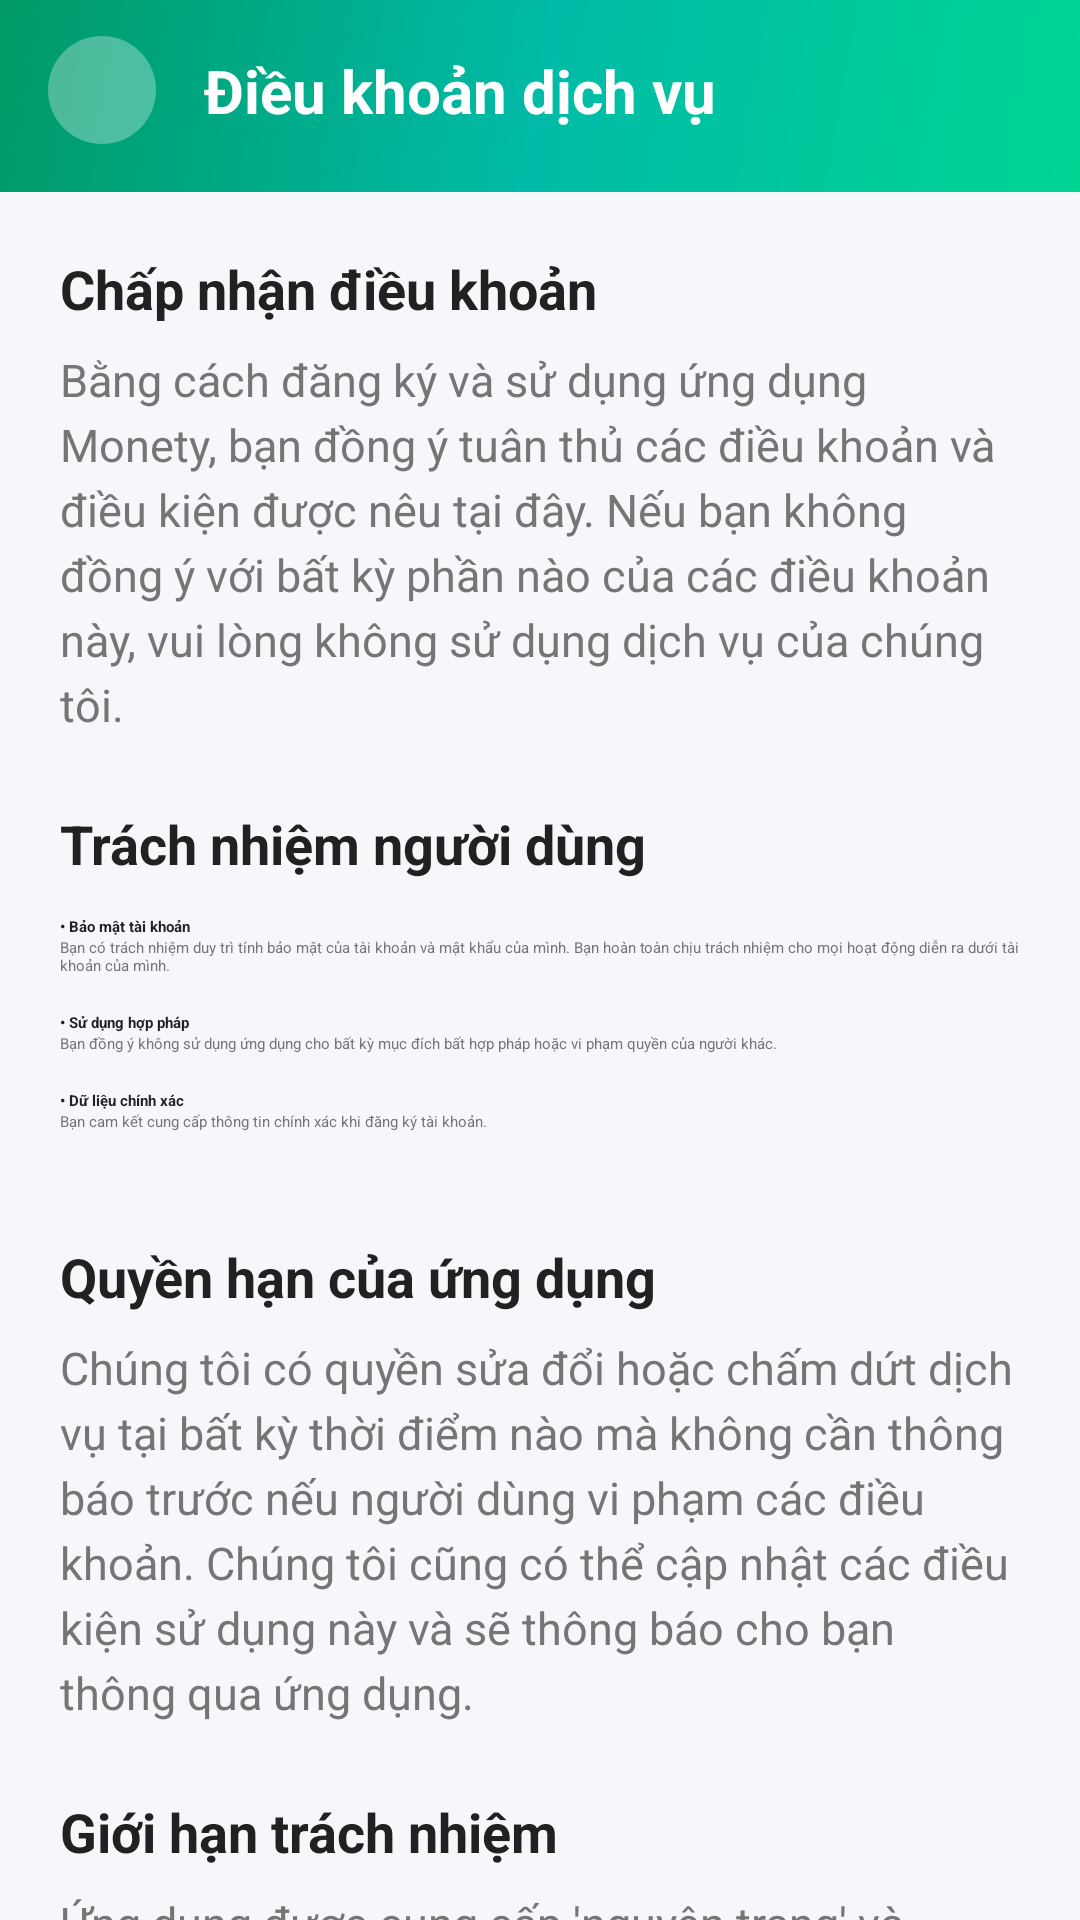

Android layout source for this screen:
<!-- AndroidManifest.xml: application theme Theme.App.Starting -->
<!-- res/layout/activity_terms_of_service.xml -->
<?xml version="1.0" encoding="utf-8"?>
<LinearLayout xmlns:android="http://schemas.android.com/apk/res/android"
    xmlns:app="http://schemas.android.com/apk/res-auto"
    android:layout_width="match_parent"
    android:layout_height="match_parent"
    android:background="#F5F7FA"
    android:orientation="vertical">

    
    <androidx.constraintlayout.widget.ConstraintLayout
        android:layout_width="match_parent"
        android:layout_height="wrap_content"
        android:background="@drawable/bg_gradient_green"
        android:paddingHorizontal="16dp"
        android:paddingTop="12dp"
        android:paddingBottom="16dp">

        <ImageView
            android:id="@+id/btnBack"
            android:layout_width="36dp"
            android:layout_height="36dp"
            android:background="@drawable/bg_avatar_circle"
            android:backgroundTint="#4DFFFFFF"
            android:padding="8dp"
            android:src="@drawable/ic_back"
            app:layout_constraintBottom_toBottomOf="parent"
            app:layout_constraintStart_toStartOf="parent"
            app:layout_constraintTop_toTopOf="parent"
            app:tint="@color/white" />

        <TextView
            android:layout_width="wrap_content"
            android:layout_height="wrap_content"
            android:layout_marginStart="16dp"
            android:text="Điều khoản dịch vụ"
            android:textColor="@color/white"
            android:textSize="20sp"
            android:textStyle="bold"
            app:layout_constraintBottom_toBottomOf="parent"
            app:layout_constraintStart_toEndOf="@id/btnBack"
            app:layout_constraintTop_toTopOf="parent" />
    </androidx.constraintlayout.widget.ConstraintLayout>

    <ScrollView
        android:layout_width="match_parent"
        android:layout_height="match_parent">

        <LinearLayout
            android:layout_width="match_parent"
            android:layout_height="wrap_content"
            android:orientation="vertical"
            android:padding="20dp">

            <TextView
                android:layout_width="match_parent"
                android:layout_height="wrap_content"
                android:text="Chấp nhận điều khoản"
                android:textColor="@color/text_primary"
                android:textSize="18sp"
                android:textStyle="bold" />

            <TextView
                android:layout_width="match_parent"
                android:layout_height="wrap_content"
                android:layout_marginTop="8dp"
                android:lineSpacingExtra="4dp"
                android:text="Bằng cách đăng ký và sử dụng ứng dụng Monety, bạn đồng ý tuân thủ các điều khoản và điều kiện được nêu tại đây. Nếu bạn không đồng ý với bất kỳ phần nào của các điều khoản này, vui lòng không sử dụng dịch vụ của chúng tôi."
                android:textColor="@color/text_secondary"
                android:textSize="15sp" />

            <TextView
                android:layout_width="match_parent"
                android:layout_height="wrap_content"
                android:layout_marginTop="24dp"
                android:text="Trách nhiệm người dùng"
                android:textColor="@color/text_primary"
                android:textSize="18sp"
                android:textStyle="bold" />

            <LinearLayout
                android:layout_width="match_parent"
                android:layout_height="wrap_content"
                android:layout_marginTop="12dp"
                android:orientation="vertical">

                
                <TextView
                    android:layout_width="match_parent"
                    android:layout_height="wrap_content"
                    android:text="• Bảo mật tài khoản"
                    android:textColor="@color/text_primary"
                    android:textStyle="bold" />
                <TextView
                    android:layout_width="match_parent"
                    android:layout_height="wrap_content"
                    android:layout_marginBottom="12dp"
                    android:text="Bạn có trách nhiệm duy trì tính bảo mật của tài khoản và mật khẩu của mình. Bạn hoàn toàn chịu trách nhiệm cho mọi hoạt động diễn ra dưới tài khoản của mình."
                    android:textColor="@color/text_secondary" />

                
                <TextView
                    android:layout_width="match_parent"
                    android:layout_height="wrap_content"
                    android:text="• Sử dụng hợp pháp"
                    android:textColor="@color/text_primary"
                    android:textStyle="bold" />
                <TextView
                    android:layout_width="match_parent"
                    android:layout_height="wrap_content"
                    android:layout_marginBottom="12dp"
                    android:text="Bạn đồng ý không sử dụng ứng dụng cho bất kỳ mục đích bất hợp pháp hoặc vi phạm quyền của người khác."
                    android:textColor="@color/text_secondary" />

                
                <TextView
                    android:layout_width="match_parent"
                    android:layout_height="wrap_content"
                    android:text="• Dữ liệu chính xác"
                    android:textColor="@color/text_primary"
                    android:textStyle="bold" />
                <TextView
                    android:layout_width="match_parent"
                    android:layout_height="wrap_content"
                    android:layout_marginBottom="12dp"
                    android:text="Bạn cam kết cung cấp thông tin chính xác khi đăng ký tài khoản."
                    android:textColor="@color/text_secondary" />

            </LinearLayout>

            <TextView
                android:layout_width="match_parent"
                android:layout_height="wrap_content"
                android:layout_marginTop="24dp"
                android:text="Quyền hạn của ứng dụng"
                android:textColor="@color/text_primary"
                android:textSize="18sp"
                android:textStyle="bold" />

            <TextView
                android:layout_width="match_parent"
                android:layout_height="wrap_content"
                android:layout_marginTop="8dp"
                android:lineSpacingExtra="4dp"
                android:text="Chúng tôi có quyền sửa đổi hoặc chấm dứt dịch vụ tại bất kỳ thời điểm nào mà không cần thông báo trước nếu người dùng vi phạm các điều khoản. Chúng tôi cũng có thể cập nhật các điều kiện sử dụng này và sẽ thông báo cho bạn thông qua ứng dụng."
                android:textColor="@color/text_secondary"
                android:textSize="15sp" />

            <TextView
                android:layout_width="match_parent"
                android:layout_height="wrap_content"
                android:layout_marginTop="24dp"
                android:text="Giới hạn trách nhiệm"
                android:textColor="@color/text_primary"
                android:textSize="18sp"
                android:textStyle="bold" />

            <TextView
                android:layout_width="match_parent"
                android:layout_height="wrap_content"
                android:layout_marginTop="8dp"
                android:lineSpacingExtra="4dp"
                android:text="Ứng dụng được cung cấp 'nguyên trạng' và không có bất kỳ hình thức bảo đảm nào. Chúng tôi không chịu trách nhiệm cho bất kỳ tổn thất tài chính nào phát sinh từ việc sử dụng ứng dụng hoặc sự phụ thuộc vào các số liệu thống kê trong ứng dụng."
                android:textColor="@color/text_secondary"
                android:textSize="15sp" />

        </LinearLayout>
    </ScrollView>

</LinearLayout>
<!-- resources referenced by this layout -->
<resources>
  <color name="text_primary">#212121</color>
  <color name="text_secondary">#757575</color>
  <color name="white">#FFFFFFFF</color>
  <!-- drawable bg_avatar_circle (drawable) -->
  <?xml version="1.0" encoding="utf-8"?>
  <shape xmlns:android="http://schemas.android.com/apk/res/android"
      android:shape="oval">
      <solid android:color="#00BBA7" />
  </shape>
  <!-- drawable bg_gradient_green (drawable) -->
  <?xml version="1.0" encoding="utf-8"?>
  <shape xmlns:android="http://schemas.android.com/apk/res/android">
      <gradient
          android:type="linear"
          android:angle="135"
          android:startColor="#00D492"
          android:centerColor="#00BBA7"
          android:endColor="#009966" />
  </shape>
  <style name="Theme.App.Starting" parent="Theme.SplashScreen">
          <item name="windowSplashScreenBackground">@color/green_mid</item>
  
          <item name="windowSplashScreenAnimatedIcon">@mipmap/ic_launcher</item>
  
          <item name="postSplashScreenTheme">@style/Theme.ExpenseTracker</item>
      </style>
  <color name="green_mid">#00BBA7</color>
  <style name="Theme.ExpenseTracker" parent="Base.Theme.ExpenseTracker">
          
          <item name="colorOnSurfaceVariant">@color/nav_inactive</item>
      </style>
  <style name="Base.Theme.ExpenseTracker" parent="Theme.Material3.DayNight.NoActionBar">
          <item name="colorPrimary">@color/green_mid</item>
          <item name="colorPrimaryVariant">@color/green_end</item>
          <item name="colorSecondary">@color/green_start</item>
      </style>
  <color name="nav_inactive">#9E9E9E</color>
  <color name="green_end">#009966</color>
  <color name="green_start">#00D492</color>
</resources>
